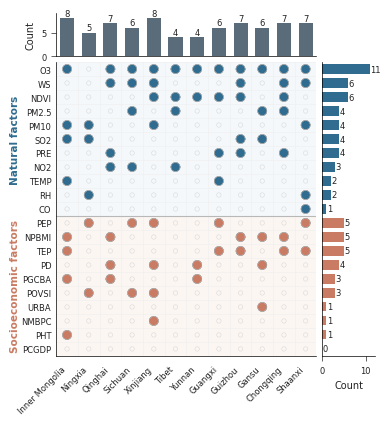

Write Python code to recreate this figure. (Note: this script raises an exception after producing the figure.)
import matplotlib.pyplot as plt
import matplotlib as mpl
from matplotlib.patches import Rectangle
import numpy as np
import pandas as pd

mpl.rcParams['font.family'] = 'Arial'
mpl.rcParams['font.size'] = 7
mpl.rcParams['axes.linewidth'] = 0.5
mpl.rcParams['xtick.major.width'] = 0.5
mpl.rcParams['ytick.major.width'] = 0.5
mpl.rcParams['pdf.fonttype'] = 42
mpl.rcParams['ps.fonttype'] = 42

output_tiff = "output/lasso_selected_features_bubble_matrix_upgraded.tiff"
output_pdf = "output/lasso_selected_features_bubble_matrix_upgraded.pdf"


regions = [
    "Inner Mongolia", "Ningxia", "Qinghai", "Sichuan",
    "Xinjiang", "Tibet", "Yunnan", "Guangxi",
    "Guizhou", "Gansu", "Chongqing", "Shaanxi"
]

region_labels = regions

selected_features = {
    "Inner Mongolia": ['PM10', 'SO2', 'O3', 'TEMP', 'NPBMI', 'PGCBA', 'TEP', 'PHT'],
    "Ningxia": ['PM10', 'SO2', 'RH', 'PEP', 'POVSI'],
    "Qinghai": ['NO2', 'O3', 'WS', 'PRE', 'PD', 'NPBMI', 'PGCBA'],
    "Sichuan": ['PM2.5', 'O3', 'WS', 'NO2', 'PEP', 'POVSI'],
    "Xinjiang": ['PEP', 'PD', 'NDVI', 'NMBPC', 'WS', 'POVSI', 'PM10', 'O3'],
    "Tibet": ['NO2', 'O3', 'NDVI', 'PM2.5'],
    "Yunnan": ['O3', 'NDVI', 'PD', 'PGCBA'],
    "Guangxi": ['NDVI', 'PRE', 'PEP', 'TEP', 'O3', 'TEMP'],
    "Guizhou": ['O3', 'NDVI', 'PRE', 'WS', 'SO2', 'TEP', 'NPBMI'],
    "Gansu": ['PM2.5', 'SO2', 'O3', 'PD', 'URBA', 'NPBMI'],
    "Chongqing": ['PM2.5', 'O3', 'WS', 'NDVI', 'PRE', 'NPBMI', 'TEP'],
    "Shaanxi": ['PM10', 'O3', 'WS', 'RH', 'CO', 'TEP', 'PEP']
}

natural_features = ['PM2.5', 'PM10', 'SO2', 'NO2', 'CO', 'O3', 'TEMP', 'WS', 'NDVI', 'PRE', 'RH']
socioeconomic_features = ['PEP', 'PD', 'PCGDP', 'URBA', 'NPBMI', 'PGCBA', 'NMBPC', 'PHT', 'TEP', 'POVSI']
all_features = natural_features + socioeconomic_features

feature_category = {f: 'Natural' for f in natural_features}
feature_category.update({f: 'Socioeconomic' for f in socioeconomic_features})

feature_freq = {f: 0 for f in all_features}
for region in regions:
    for f in selected_features[region]:
        feature_freq[f] += 1

natural_sorted = sorted(natural_features, key=lambda x: (-feature_freq[x], natural_features.index(x)))
socio_sorted = sorted(socioeconomic_features, key=lambda x: (-feature_freq[x], socioeconomic_features.index(x)))
feature_order = natural_sorted + socio_sorted

region_counts = {r: len(selected_features[r]) for r in regions}

records = []
for r in regions:
    for f in feature_order:
        records.append({
            "Region": r,
            "Feature": f,
            "Selected": int(f in selected_features[r]),
            "Category": feature_category[f],
            "FeatureFreq": feature_freq[f],
            "RegionCount": region_counts[r]
        })
df = pd.DataFrame(records)

x_map = {r: i for i, r in enumerate(regions)}
y_map = {f: i for i, f in enumerate(feature_order)}
df["x"] = df["Region"].map(x_map)
df["y"] = df["Feature"].map(y_map)

color_natural = "#2F6C8F"
color_socio = "#C97B63"
color_grid = "#D9D9D9"
color_text = "#222222"
color_topbar = "#5A6B7A"
bg_natural = "#F4F8FB"
bg_socio = "#FCF6F2"

fig = plt.figure(figsize=(4.2, 4.4))
gs = fig.add_gridspec(
    nrows=2, ncols=2,
    height_ratios=[1.3, 8.8],
    width_ratios=[11.2, 2.3],
    hspace=0.035, wspace=0.035
)

ax_top = fig.add_subplot(gs[0, 0])
ax_main = fig.add_subplot(gs[1, 0])
ax_right = fig.add_subplot(gs[1, 1], sharey=ax_main)

n_nat = len(natural_sorted)
n_soc = len(socio_sorted)
n_feat = len(feature_order)
n_reg = len(regions)

ax_main.add_patch(Rectangle(
    (-0.5, -0.5), n_reg, n_nat,
    facecolor=bg_natural, edgecolor='none', zorder=0
))
ax_main.add_patch(Rectangle(
    (-0.5, n_nat - 0.5), n_reg, n_soc,
    facecolor=bg_socio, edgecolor='none', zorder=0
))

for x in range(n_reg + 1):
    ax_main.axvline(x - 0.5, color="#EFEFEF", lw=0.4, zorder=0)
for y in range(n_feat + 1):
    ax_main.axhline(y - 0.5, color="#EFEFEF", lw=0.4, zorder=0)

ax_main.axhline(n_nat - 0.5, color="#B8B8B8", lw=0.8, zorder=1)

ax_main.scatter(
    df["x"], df["y"],
    s=10, facecolors='none', edgecolors=color_grid,
    linewidths=0.4, zorder=1
)

df_sel = df[df["Selected"] == 1].copy()
sel_colors = df_sel["Category"].map({
    "Natural": color_natural,
    "Socioeconomic": color_socio
})

ax_main.scatter(
    df_sel["x"], df_sel["y"],
    s=45, c=sel_colors,
    edgecolors="white", linewidths=0.5, zorder=3
)

ax_main.scatter(
    df_sel["x"], df_sel["y"],
    s=45, facecolors='none',
    edgecolors="#3A3A3A", linewidths=0.25, zorder=4
)

ax_main.set_xlim(-0.5, n_reg - 0.5)
ax_main.set_ylim(-0.5, n_feat - 0.5)
ax_main.invert_yaxis()

ax_main.set_xticks(range(n_reg))
ax_main.set_xticklabels(region_labels, rotation=45, ha='right', fontsize=6, color=color_text)
ax_main.set_yticks(range(n_feat))
ax_main.set_yticklabels(feature_order, fontsize=6, color=color_text)

ax_main.tick_params(axis='x', length=0, pad=6)
ax_main.tick_params(axis='y', length=0)

for spine in ["top", "right"]:
    ax_main.spines[spine].set_visible(False)
ax_main.spines["left"].set_linewidth(0.5)
ax_main.spines["bottom"].set_linewidth(0.5)

ax_main.set_xlabel("")
ax_main.set_ylabel("")

y_center_nat = (n_nat - 1) / 2
y_center_soc = n_nat + (n_soc - 1) / 2

ax_main.text(
    -2.4, y_center_nat,
    "Natural factors",
    va='center', ha='center',
    rotation=90, fontsize=7.5, color=color_natural, fontweight='bold'
)
ax_main.text(
    -2.4, y_center_soc,
    "Socioeconomic factors",
    va='center', ha='center',
    rotation=90, fontsize=7.5, color=color_socio, fontweight='bold'
)

top_values = [region_counts[r] for r in regions]
ax_top.bar(range(n_reg), top_values, color=color_topbar, width=0.65)

for i, v in enumerate(top_values):
    ax_top.text(i, v + 0.08, str(v), ha='center', va='bottom', fontsize=6, color=color_text)

ax_top.set_xlim(-0.5, n_reg - 0.5)
ax_top.set_ylim(0, max(top_values) + 1.2)
ax_top.set_ylabel("Count", fontsize=7, color=color_text)
ax_top.tick_params(axis='x', bottom=False, labelbottom=False)
ax_top.tick_params(axis='y', labelsize=6, colors=color_text)

for spine in ["top", "right"]:
    ax_top.spines[spine].set_visible(False)
ax_top.spines["left"].set_linewidth(0.5)
ax_top.spines["bottom"].set_linewidth(0.5)

right_values = [feature_freq[f] for f in feature_order]
right_colors = [color_natural if feature_category[f] == "Natural" else color_socio for f in feature_order]

ax_right.barh(range(n_feat), right_values, color=right_colors, height=0.65)

for i, v in enumerate(right_values):
    ax_right.text(v + 0.08, i, str(v), va='center', ha='left', fontsize=6, color=color_text)

ax_right.set_xlim(0, max(right_values) + 1.2)
ax_right.set_xlabel("Count", fontsize=7, color=color_text, labelpad=4)
ax_right.tick_params(axis='y', left=False, labelleft=False)
ax_right.tick_params(axis='x', labelsize=6, colors=color_text)

for spine in ["top", "right"]:
    ax_right.spines[spine].set_visible(False)
ax_right.spines["left"].set_linewidth(0.5)
ax_right.spines["bottom"].set_linewidth(0.5)

plt.subplots_adjust(left=0.20, right=0.96, top=0.96, bottom=0.18)

plt.savefig(output_tiff, dpi=600, bbox_inches='tight', pil_kwargs={"compression": "tiff_lzw"})
plt.savefig(output_pdf, dpi=600, bbox_inches='tight')
plt.show()
